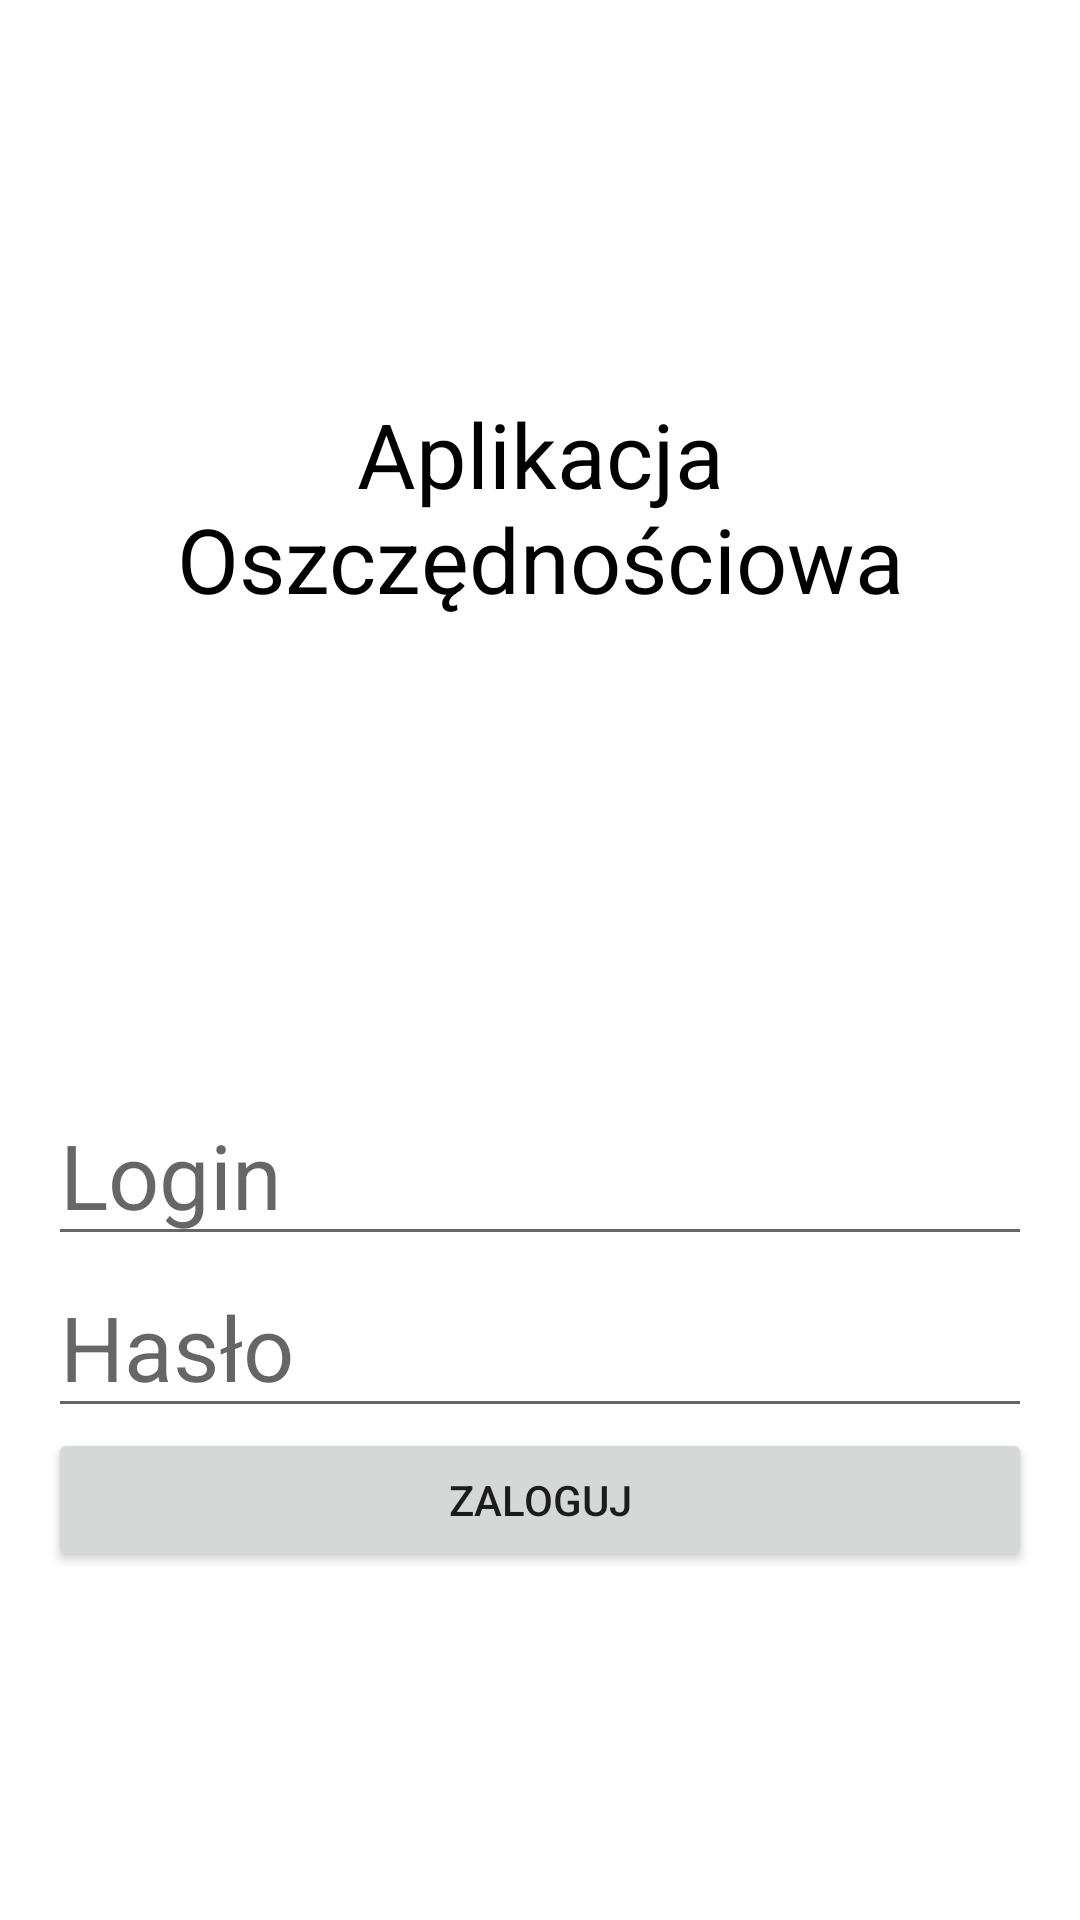

Layout XML and referenced resources for this Android screen:
<!-- AndroidManifest.xml: application theme Theme.MoneySavingApp -->
<!-- res/layout/login_activity.xml -->
<?xml version="1.0" encoding="utf-8"?>
<androidx.constraintlayout.widget.ConstraintLayout xmlns:android="http://schemas.android.com/apk/res/android"
    xmlns:app="http://schemas.android.com/apk/res-auto"
    xmlns:tools="http://schemas.android.com/tools"
    android:layout_width="match_parent"
    android:layout_height="match_parent"
    tools:context=".LoginActivity">


    
    <TextView
        android:id="@+id/appTitle"
        android:layout_width="match_parent"
        android:layout_height="wrap_content"
        android:padding="15dp"
        android:text="Aplikacja Oszczędnościowa"
        android:textAlignment="center"
        android:textColor="@color/black"
        android:textSize="30sp"
        app:layout_constraintBottom_toTopOf="@+id/loginForm"
        app:layout_constraintEnd_toEndOf="parent"
        app:layout_constraintStart_toStartOf="parent"
        app:layout_constraintTop_toTopOf="parent" />

    
    <androidx.constraintlayout.widget.ConstraintLayout
        android:id="@+id/loginForm"
        android:layout_width="0dp"
        android:layout_height="wrap_content"
        android:layout_marginStart="16dp"
        android:layout_marginTop="24dp"
        android:layout_marginEnd="16dp"
        app:layout_constraintBottom_toBottomOf="parent"
        app:layout_constraintEnd_toEndOf="parent"
        app:layout_constraintStart_toStartOf="parent"
        app:layout_constraintTop_toBottomOf="@+id/appTitle">

        
        <EditText
            android:id="@+id/usernameEditText"
            android:layout_width="0dp"
            android:layout_height="wrap_content"
            android:hint="Login"
            android:inputType="text"
            android:maxLines="1"
            android:textSize="30sp"
            app:layout_constraintEnd_toEndOf="parent"
            app:layout_constraintStart_toStartOf="parent"
            app:layout_constraintTop_toTopOf="parent" />

        
        <EditText
            android:id="@+id/passwordEditText"
            android:layout_width="0dp"
            android:layout_height="wrap_content"
            android:hint="Hasło"
            android:inputType="textPassword"
            android:maxLines="1"
            android:textSize="30sp"
            app:layout_constraintBottom_toTopOf="@+id/loginButton"
            app:layout_constraintEnd_toEndOf="parent"
            app:layout_constraintStart_toStartOf="parent"
            app:layout_constraintTop_toBottomOf="@+id/usernameEditText" />

        
        <Button
            android:id="@+id/loginButton"
            android:layout_width="0dp"
            android:layout_height="wrap_content"
            android:text="Zaloguj"
            app:layout_constraintBottom_toBottomOf="parent"
            app:layout_constraintEnd_toEndOf="parent"
            app:layout_constraintStart_toStartOf="parent"
            app:layout_constraintTop_toBottomOf="@+id/passwordEditText" />

    </androidx.constraintlayout.widget.ConstraintLayout>

</androidx.constraintlayout.widget.ConstraintLayout>
<!-- resources referenced by this layout -->
<resources>
  <style name="Theme.MoneySavingApp" parent="Theme.MaterialComponents.DayNight.DarkActionBar">
          
          <item name="colorPrimary">@color/purple_500</item>
          <item name="colorPrimaryVariant">@color/purple_700</item>
          <item name="colorOnPrimary">@color/white</item>
          
          <item name="colorSecondary">@color/teal_200</item>
          <item name="colorSecondaryVariant">@color/teal_700</item>
          <item name="colorOnSecondary">@color/black</item>
          
          <item name="android:statusBarColor">?attr/colorPrimaryVariant</item>
          
      </style>
  <!-- not gathered from this repository: default colours our renderer supplied (Android Studio template values) -->
  <color name="purple_500">#FF6200EE</color>
  <color name="purple_700">#FF3700B3</color>
  <color name="teal_200">#FF03DAC5</color>
  <color name="teal_700">#FF018786</color>
  <color name="black">#FF000000</color>
  <color name="white">#FFFFFFFF</color>
</resources>
